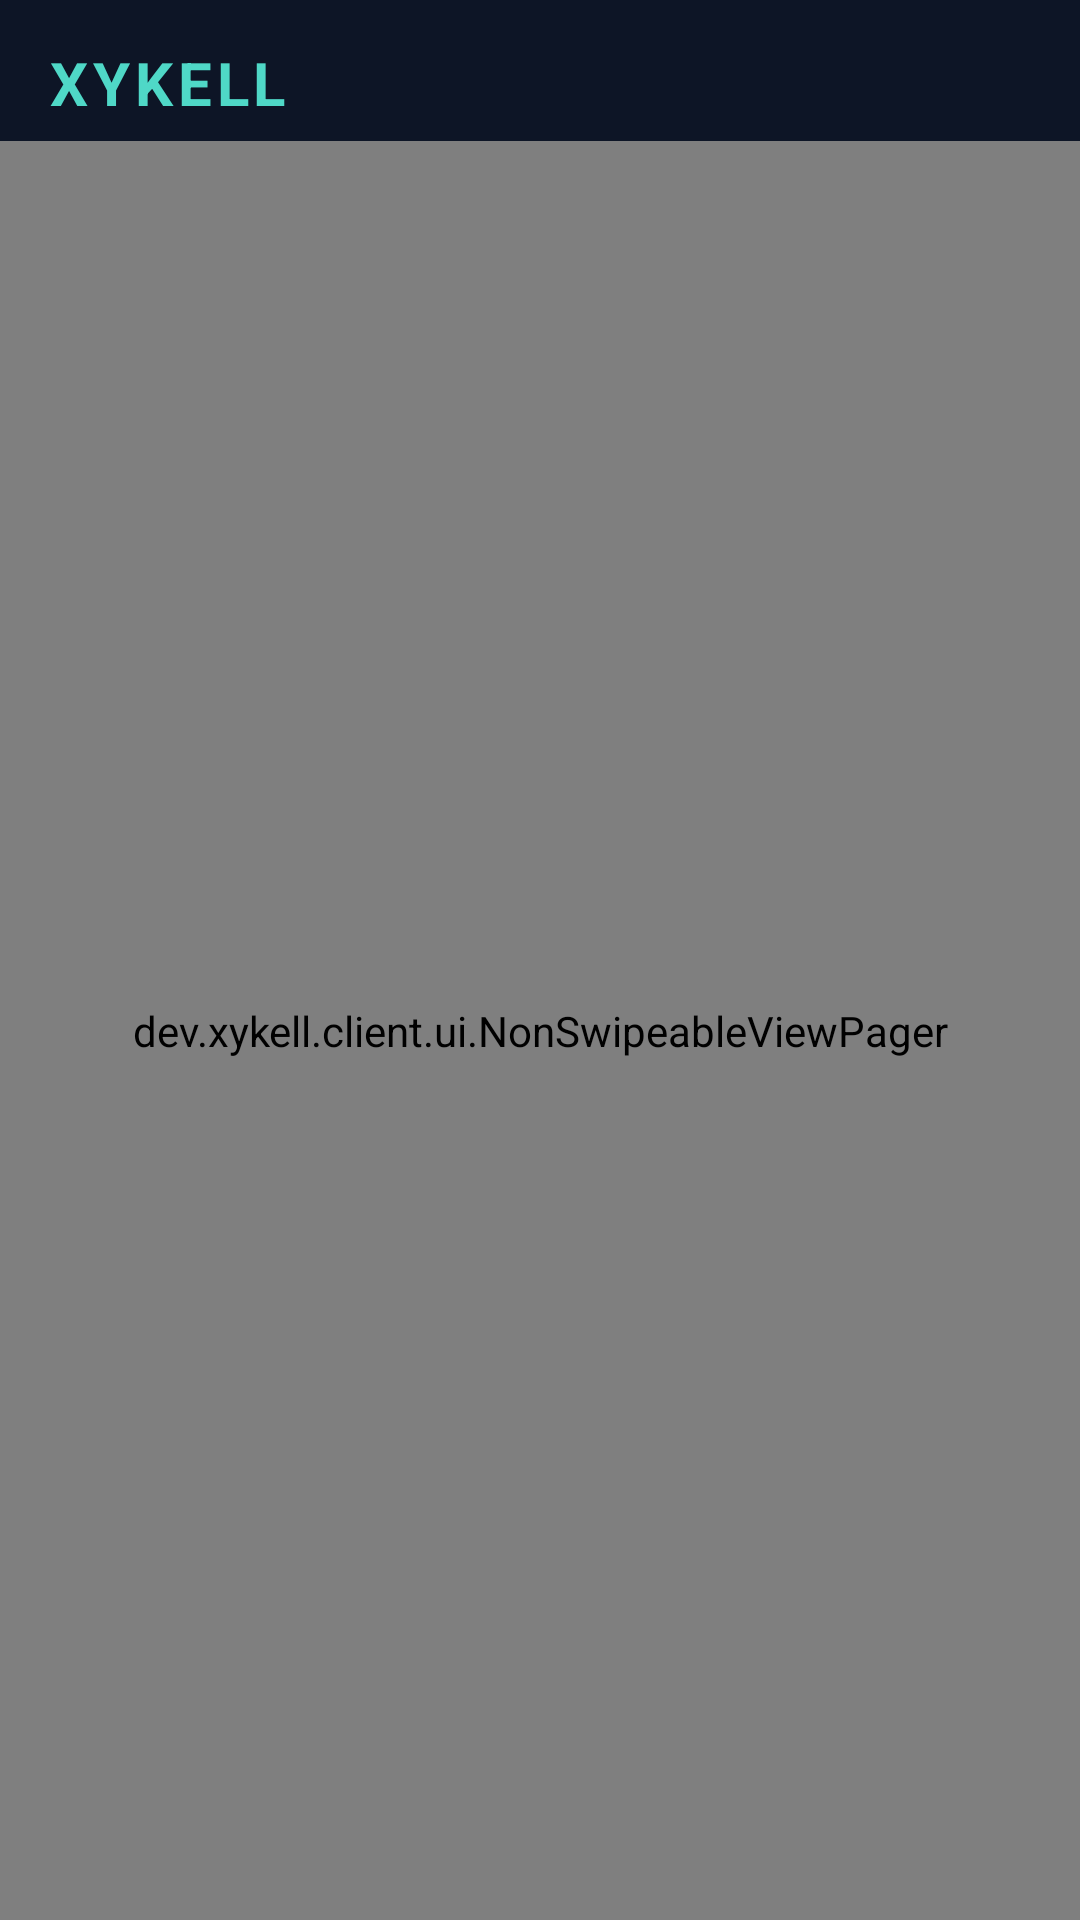

This screen was rendered from an Android layout file. Write that file and the resources it references.
<!-- AndroidManifest.xml: application theme Theme.Xykell -->
<!-- res/layout/activity_main.xml -->
<?xml version="1.0" encoding="utf-8"?>
<FrameLayout xmlns:android="http://schemas.android.com/apk/res/android"
    android:layout_width="match_parent"
    android:layout_height="match_parent"
    android:background="@color/xykell_bg">

    <LinearLayout
        android:orientation="vertical"
        android:layout_width="match_parent"
        android:layout_height="match_parent">

        <LinearLayout
            android:orientation="horizontal"
            android:gravity="center_vertical"
            android:layout_width="match_parent"
            android:layout_height="wrap_content"
            android:paddingStart="16dp"
            android:paddingEnd="16dp"
            android:paddingTop="14dp"
            android:paddingBottom="6dp">

            <TextView
                android:layout_width="wrap_content"
                android:layout_height="wrap_content"
                android:text="@string/ui_xykell"
                android:textColor="@color/xykell_accent"
                android:textSize="20sp"
                android:textStyle="bold"
                android:letterSpacing="0.08" />

            <TextView
                android:id="@+id/screen_title"
                android:layout_width="0dp"
                android:layout_height="wrap_content"
                android:layout_weight="1"
                android:gravity="end"
                android:textColor="@color/xykell_muted"
                android:textSize="14sp"
                android:freezesText="true" />

            <TextView
                android:id="@+id/page_indicator"
                android:layout_width="wrap_content"
                android:layout_height="wrap_content"
                android:layout_marginStart="8dp"
                android:textColor="@color/xykell_muted"
                android:textSize="12sp"
                android:visibility="gone" />
        </LinearLayout>

        <FrameLayout
            android:id="@+id/screen_container"
            android:layout_width="match_parent"
            android:layout_height="0dp"
            android:layout_weight="1">
            <dev.xykell.client.ui.NonSwipeableViewPager
                android:id="@+id/pager"
                android:layout_width="match_parent"
                android:layout_height="match_parent" />
        </FrameLayout>

        
        <HorizontalScrollView
            android:id="@+id/nav_row_container"
            android:layout_width="match_parent"
            android:layout_height="wrap_content"
            android:scrollbars="none"
            android:paddingStart="12dp"
            android:paddingEnd="12dp"
            android:paddingBottom="8dp"
            android:visibility="gone">

            <LinearLayout
                android:id="@+id/nav_row"
                android:orientation="horizontal"
                android:layout_width="wrap_content"
                android:layout_height="wrap_content">
            </LinearLayout>
        </HorizontalScrollView>
    </LinearLayout>
</FrameLayout>
<!-- resources referenced by this layout -->
<resources>
  <color name="xykell_accent">#4FD8C7</color>
  <color name="xykell_bg">#0D1526</color>
  <color name="xykell_muted">#8A97AD</color>
  <string name="ui_xykell">XYKELL</string>
  <style name="Theme.Xykell" parent="Theme.AppCompat.NoActionBar">
          <item name="android:windowBackground">@color/xykell_bg</item>
          <item name="android:textColor">@color/xykell_text</item>
          <item name="colorAccent">@color/xykell_accent</item>
      </style>
  <color name="xykell_text">#E8EEF7</color>
</resources>
